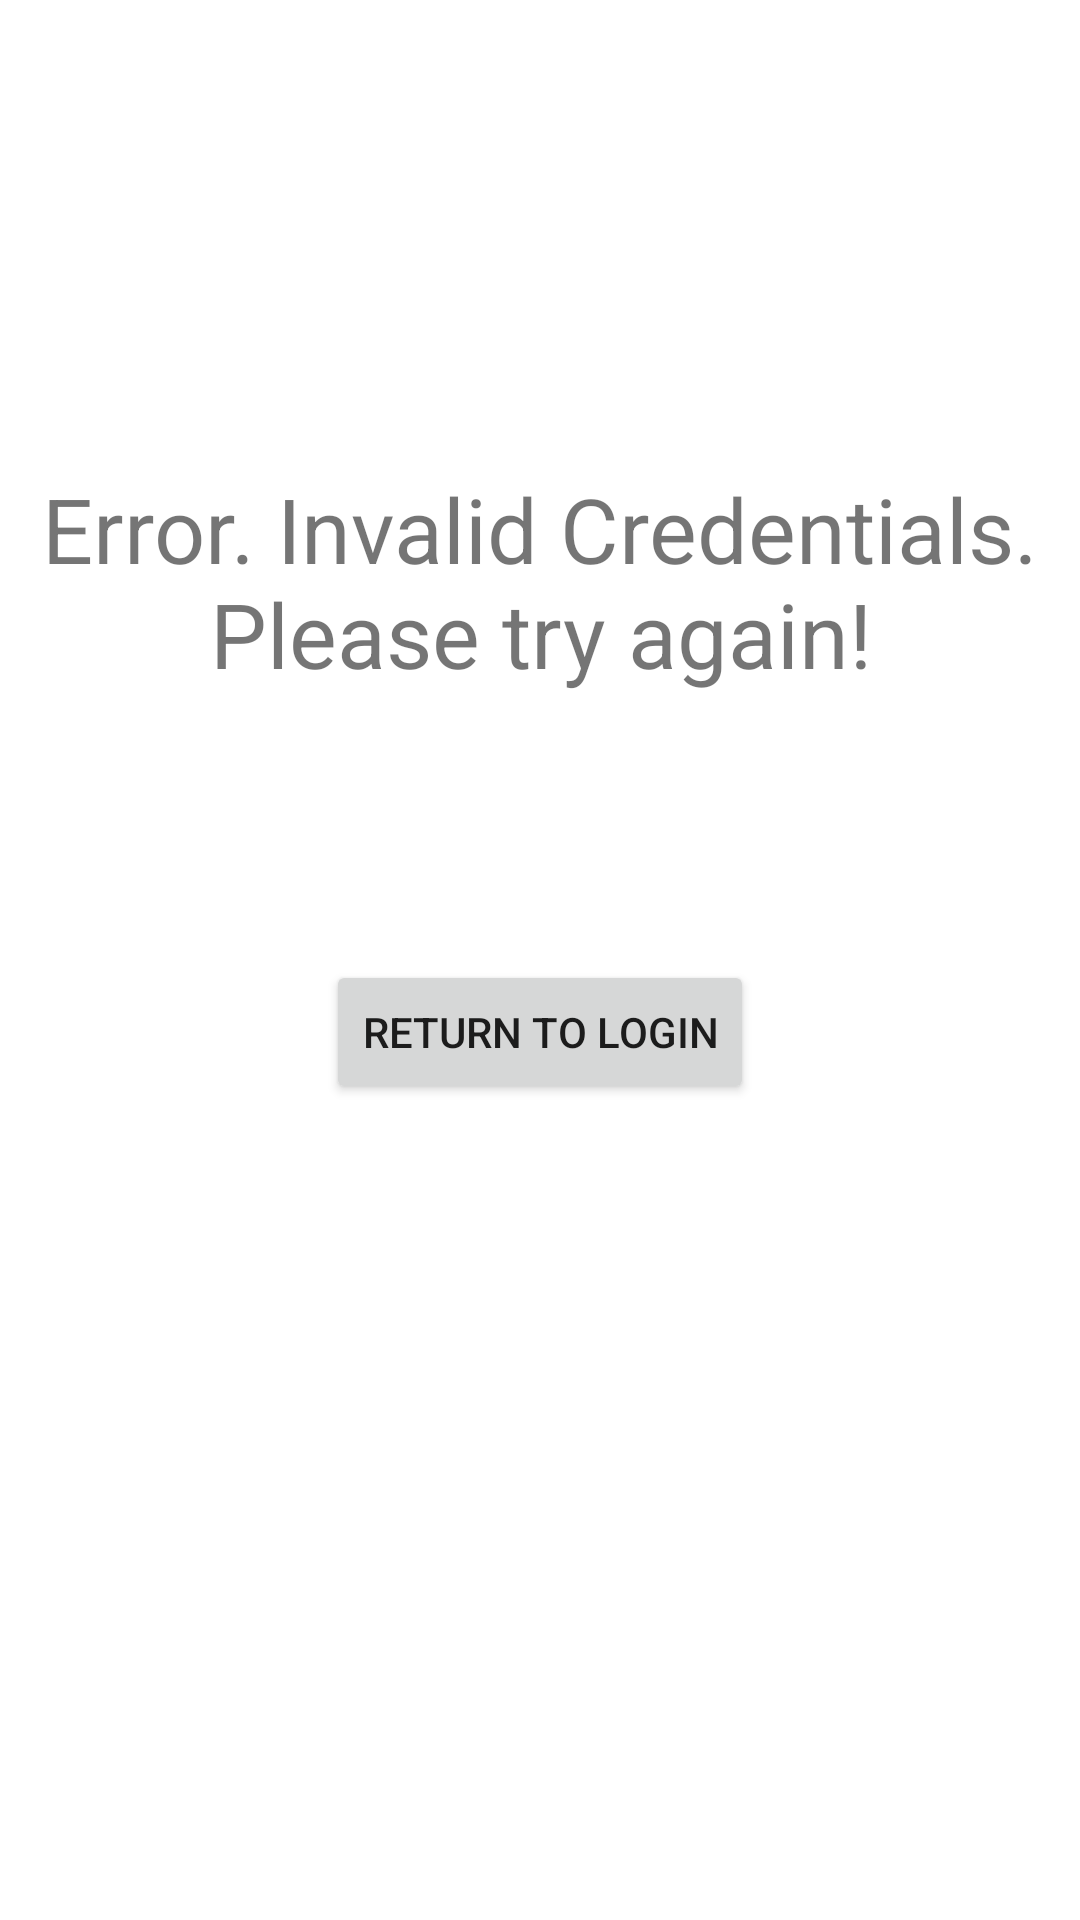

Produce the Android XML layout that renders to this screen, including the resource entries it uses.
<!-- AndroidManifest.xml: application theme Theme.MyBankApp -->
<!-- res/layout/activity_error_message.xml -->
<?xml version="1.0" encoding="utf-8"?>
<androidx.constraintlayout.widget.ConstraintLayout xmlns:android="http://schemas.android.com/apk/res/android"
    xmlns:app="http://schemas.android.com/apk/res-auto"
    xmlns:tools="http://schemas.android.com/tools"
    android:layout_width="match_parent"
    android:layout_height="match_parent"
    tools:context=".ErrorMessageActivity">

    <TextView
        android:id="@+id/tvErrorMessage"
        android:layout_width="360dp"
        android:layout_height="160dp"
        android:layout_marginTop="156dp"
        android:text="Error. Invalid Credentials. Please try again!"
        android:textAlignment="center"
        android:textSize="30dp"

        app:layout_constraintEnd_toEndOf="parent"
        app:layout_constraintHorizontal_bias="0.49"
        app:layout_constraintStart_toStartOf="parent"
        app:layout_constraintTop_toTopOf="parent" />

    <Button
        android:id="@+id/btnLoginAgain"
        android:layout_width="wrap_content"
        android:layout_height="wrap_content"
        android:text="Return to Login"
        app:layout_constraintBottom_toBottomOf="parent"
        app:layout_constraintEnd_toEndOf="parent"
        app:layout_constraintStart_toStartOf="parent"
        app:layout_constraintTop_toBottomOf="@+id/tvErrorMessage"
        app:layout_constraintVertical_bias="0.014" />
</androidx.constraintlayout.widget.ConstraintLayout>
<!-- resources referenced by this layout -->
<resources>
  <style name="Theme.MyBankApp" parent="Theme.MaterialComponents.DayNight.DarkActionBar">
          
          <item name="colorPrimary">@color/purple_500</item>
          <item name="colorPrimaryVariant">@color/purple_700</item>
          <item name="colorOnPrimary">@color/white</item>
          
          <item name="colorSecondary">@color/teal_200</item>
          <item name="colorSecondaryVariant">@color/teal_700</item>
          <item name="colorOnSecondary">@color/black</item>
          
          <item name="android:statusBarColor" tools:targetApi="l">?attr/colorPrimaryVariant</item>
          
      </style>
  <!-- not gathered from this repository: default colours our renderer supplied (Android Studio template values) -->
  <color name="purple_500">#FF6200EE</color>
  <color name="purple_700">#FF3700B3</color>
  <color name="teal_200">#FF03DAC5</color>
  <color name="teal_700">#FF018786</color>
  <color name="black">#FF000000</color>
  <color name="white">#FFFFFFFF</color>
</resources>
